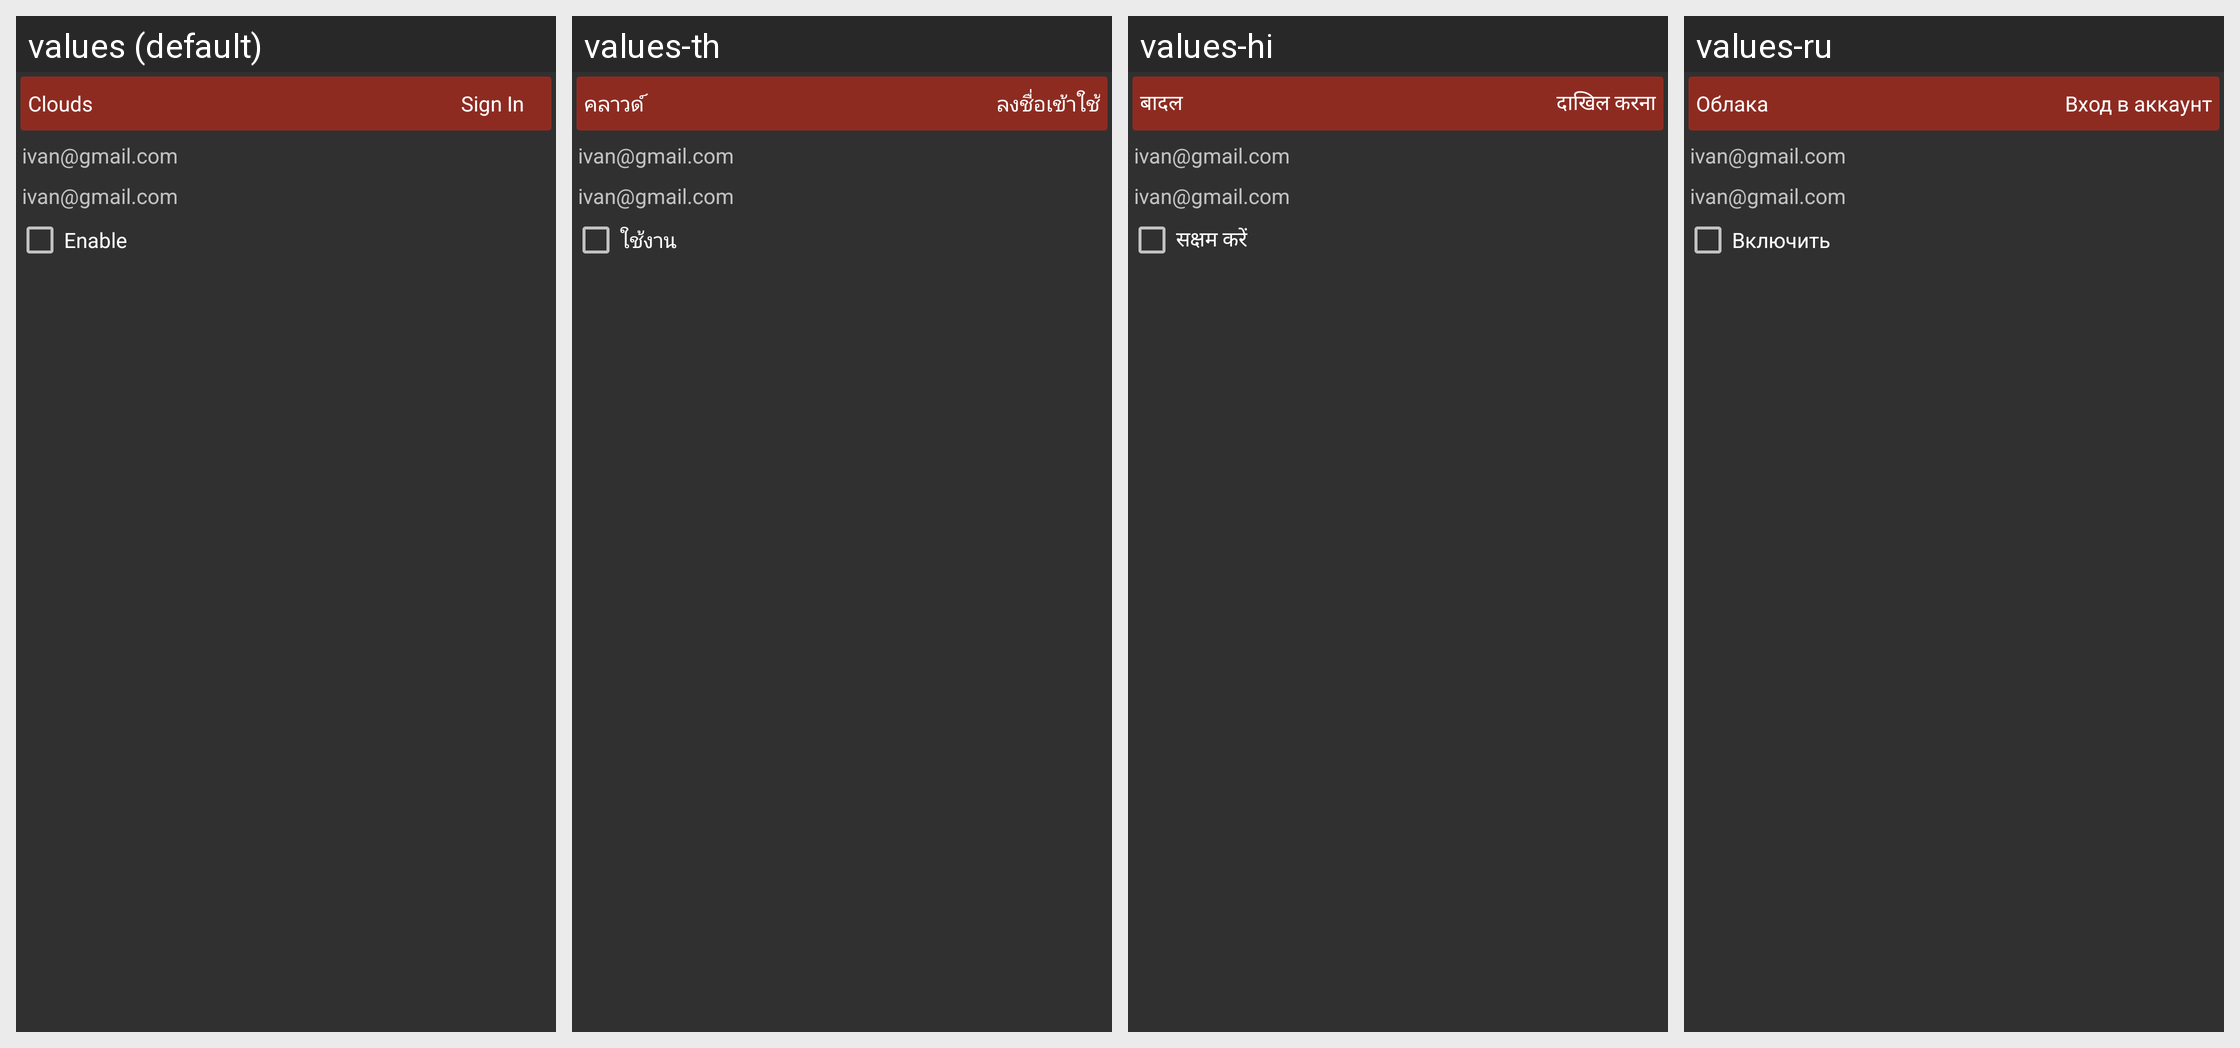

The same Android screen rendered under several of its app's locales, left to right. List the strings drawn on it with the default value and each locale's translation.
Android screen res/layout/fragment_google_drive.xml rendered under 4 locales, left to right: values (default), values-th, values-hi, values-ru. Device: Nexus 5 (rendered at 1080×1920; each locale shown at half size, 540×960, under a caption strip naming it); theme StyledIndicatorsBlack.
Other locales in the repository, not shown: values-ar, values-be, values-bg, values-bn, values-ca, values-cs, values-de, values-el, values-es, values-eu, values-fa, values-fi, values-fil, values-fr, values-ga, values-gl, values-gu, values-he, values-hu, values-id, values-it, values-iw, values-ja, values-kk, values-kn, values-ko, values-la, values-lt, values-ml, values-mr, values-ms, values-my, values-ne, values-nl, values-no, values-pa, values-pl, values-pt, values-ro, values-sc, values-sk, values-sv, values-sw, values-ta, values-te, values-tr, values-uk, values-ur, values-uz, values-vi, values-zh-rCN, values-zh-rTW.
Strings drawn on this screen, with the default value and each locale's value (text and hints the layout hard-codes, and strings that could not be matched under every locale, appear in the picture but are not listed):

clouds
  values: Clouds
  values-th: คลาวด์
  values-hi: बादल
  values-ru: Облака

sign_in
  values: Sign In
  values-th: ลงชื่อเข้าใช้
  values-hi: दाखिल करना
  values-ru: Вход в аккаунт

enable
  values: Enable
  values-th: ใช้งาน
  values-hi: सक्षम करें
  values-ru: Включить
